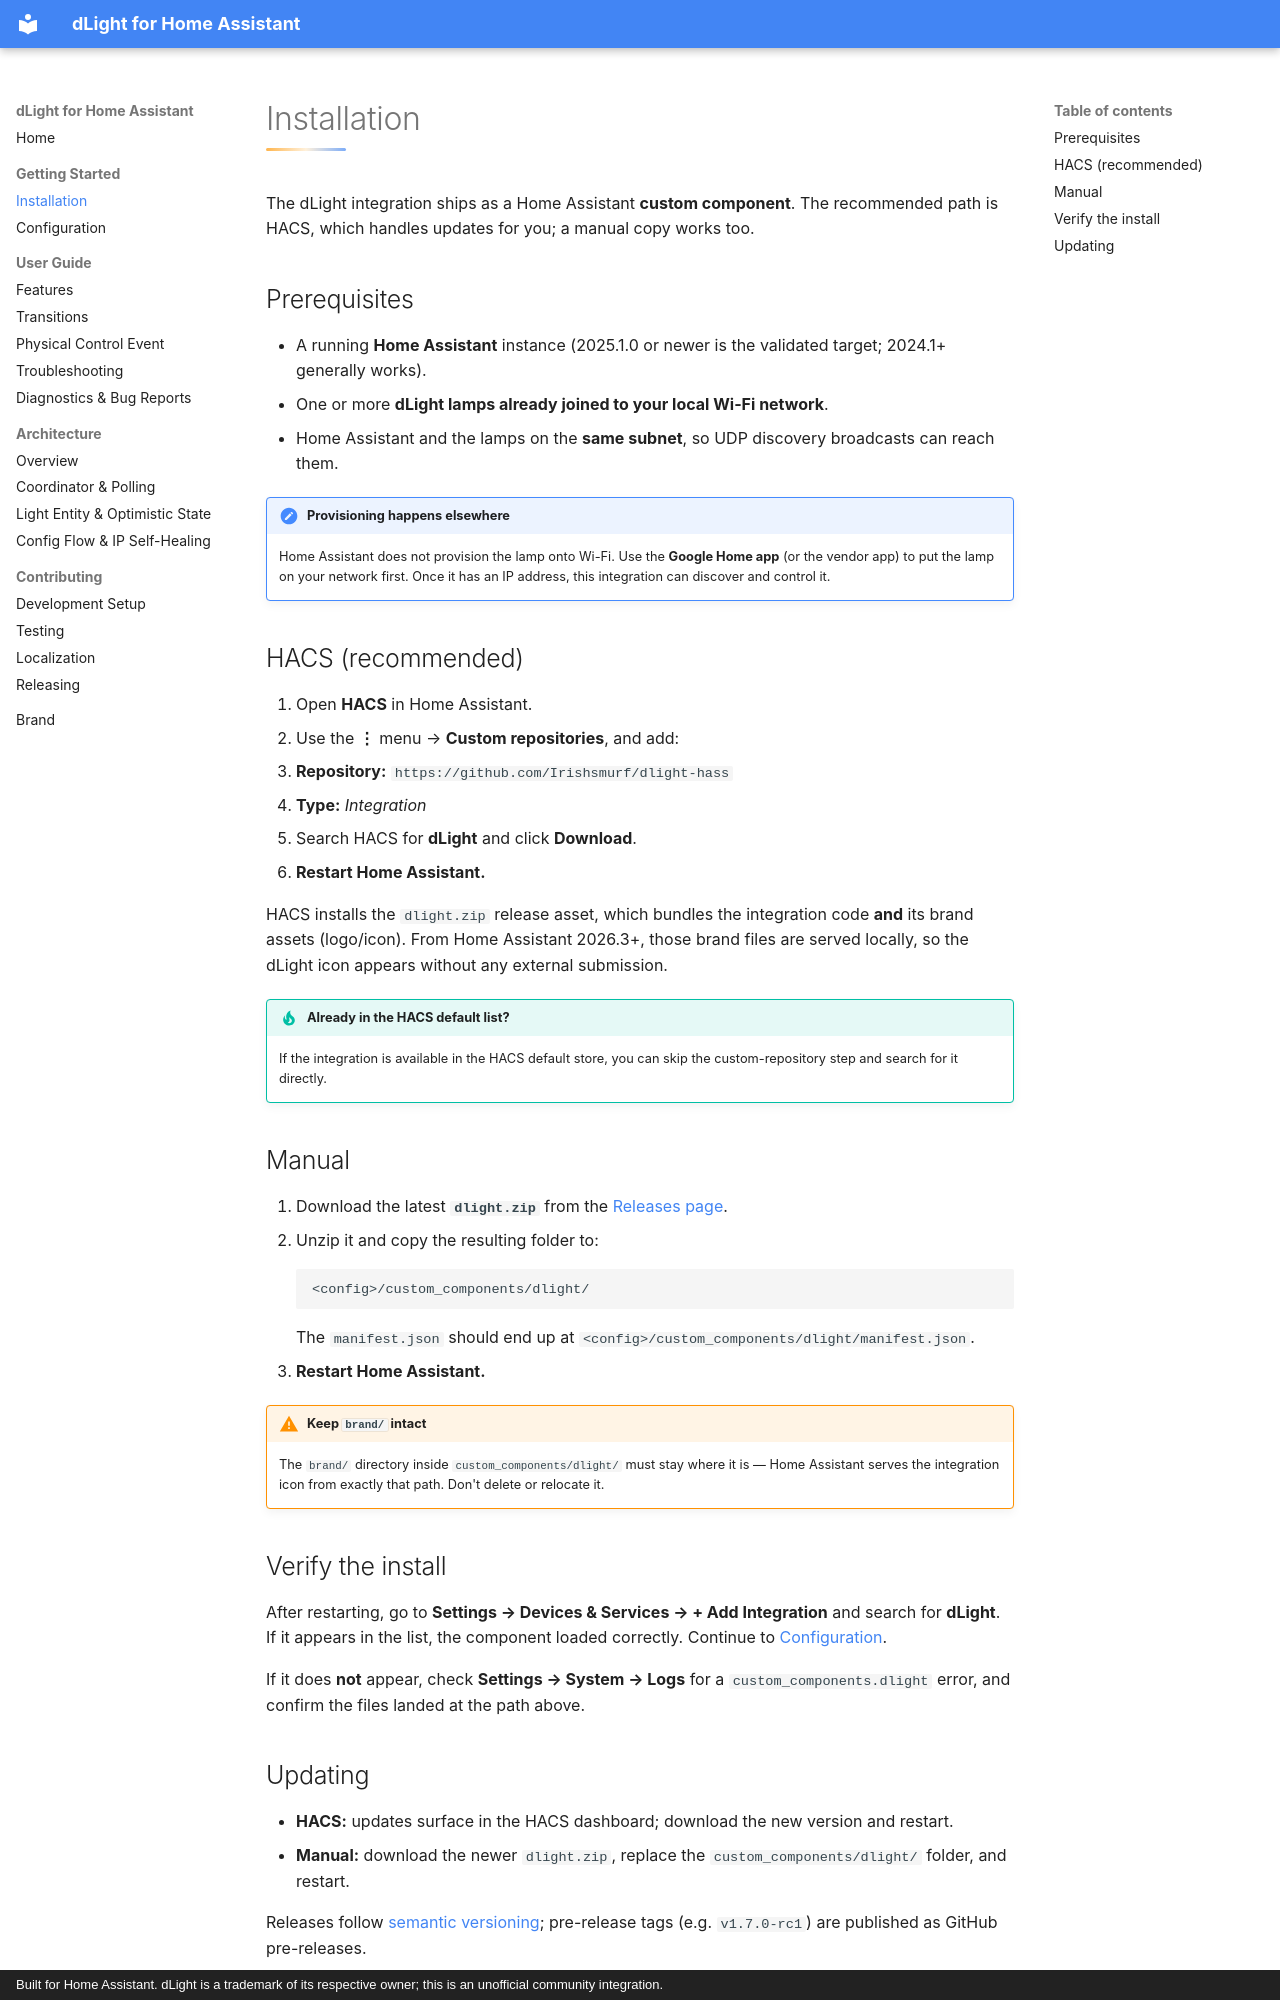

repository: Irishsmurf/dlight-hass · page: getting-started/installation/index.html · generator: mkdocs · copyright: Built for Home Assistant. dLight is a trademark of its respective owner; this is an unofficial community integration.

# Installation

The dLight integration ships as a Home Assistant **custom component**. The recommended path is HACS, which handles updates for you; a manual copy works too.

## Prerequisites

- A running **Home Assistant** instance (2025.1.0 or newer is the validated target; 2024.1+ generally works).
- One or more **dLight lamps already joined to your local Wi-Fi network**.
- Home Assistant and the lamps on the **same subnet**, so UDP discovery broadcasts can reach them.

!!! note "Provisioning happens elsewhere"
    Home Assistant does not provision the lamp onto Wi-Fi. Use the **Google Home app** (or the vendor app) to put the lamp on your network first. Once it has an IP address, this integration can discover and control it.

## HACS (recommended)

1. Open **HACS** in Home Assistant.
2. Use the **⋮** menu → **Custom repositories**, and add:
   - **Repository:** `https://github.com/Irishsmurf/dlight-hass`
   - **Type:** *Integration*
3. Search HACS for **dLight** and click **Download**.
4. **Restart Home Assistant.**

HACS installs the `dlight.zip` release asset, which bundles the integration code **and** its brand assets (logo/icon). From Home Assistant 2026.3+, those brand files are served locally, so the dLight icon appears without any external submission.

!!! tip "Already in the HACS default list?"
    If the integration is available in the HACS default store, you can skip the custom-repository step and search for it directly.

## Manual

1. Download the latest **`dlight.zip`** from the [Releases page](https://github.com/Irishsmurf/dlight-hass/releases).
2. Unzip it and copy the resulting folder to:
   ```
   <config>/custom_components/dlight/
   ```
   The `manifest.json` should end up at `<config>/custom_components/dlight/manifest.json`.
3. **Restart Home Assistant.**

!!! warning "Keep `brand/` intact"
    The `brand/` directory inside `custom_components/dlight/` must stay where it is — Home Assistant serves the integration icon from exactly that path. Don't delete or relocate it.

## Verify the install

After restarting, go to **Settings → Devices & Services → + Add Integration** and search for **dLight**. If it appears in the list, the component loaded correctly. Continue to [Configuration](configuration.md).

If it does **not** appear, check **Settings → System → Logs** for a `custom_components.dlight` error, and confirm the files landed at the path above.
